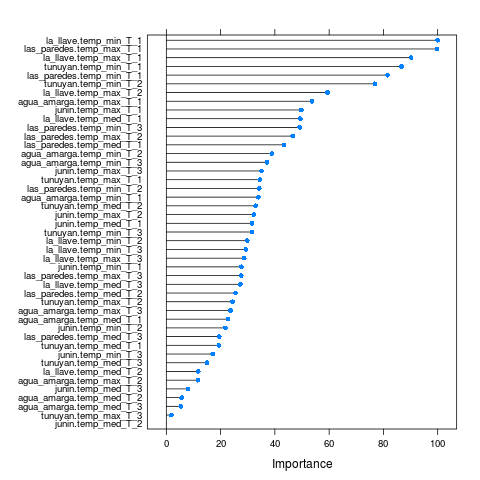

Values plotted in this chart, from the file beside it:
, Overall
junin.temp_max_T_3, 35.04
junin.temp_med_T_3, 7.949
junin.temp_min_T_3, 17.1
tunuyan.temp_max_T_3, 1.857
tunuyan.temp_med_T_3, 15
tunuyan.temp_min_T_3, 31.5
agua_amarga.temp_max_T_3, 23.6
agua_amarga.temp_med_T_3, 5.316
agua_amarga.temp_min_T_3, 37.13
las_paredes.temp_max_T_3, 27.62
las_paredes.temp_med_T_3, 19.47
las_paredes.temp_min_T_3, 49.14
la_llave.temp_max_T_3, 28.69
la_llave.temp_med_T_3, 27.3
la_llave.temp_min_T_3, 29.3
junin.temp_max_T_2, 32.23
junin.temp_med_T_2, 0
junin.temp_min_T_2, 21.75
tunuyan.temp_max_T_2, 24.37
tunuyan.temp_med_T_2, 32.92
tunuyan.temp_min_T_2, 76.85
agua_amarga.temp_max_T_2, 11.64
agua_amarga.temp_med_T_2, 5.653
agua_amarga.temp_min_T_2, 38.9
las_paredes.temp_max_T_2, 46.59
las_paredes.temp_med_T_2, 25.45
las_paredes.temp_min_T_2, 34.23
la_llave.temp_max_T_2, 59.38
la_llave.temp_med_T_2, 11.76
la_llave.temp_min_T_2, 29.8
junin.temp_max_T_1, 49.72
junin.temp_med_T_1, 31.58
junin.temp_min_T_1, 27.68
tunuyan.temp_max_T_1, 34.43
tunuyan.temp_med_T_1, 19.32
tunuyan.temp_min_T_1, 86.71
agua_amarga.temp_max_T_1, 53.67
agua_amarga.temp_med_T_1, 22.75
agua_amarga.temp_min_T_1, 33.93
las_paredes.temp_max_T_1, 99.73
las_paredes.temp_med_T_1, 43.37
las_paredes.temp_min_T_1, 81.53
la_llave.temp_max_T_1, 90.22
la_llave.temp_med_T_1, 49.37
la_llave.temp_min_T_1, 100
